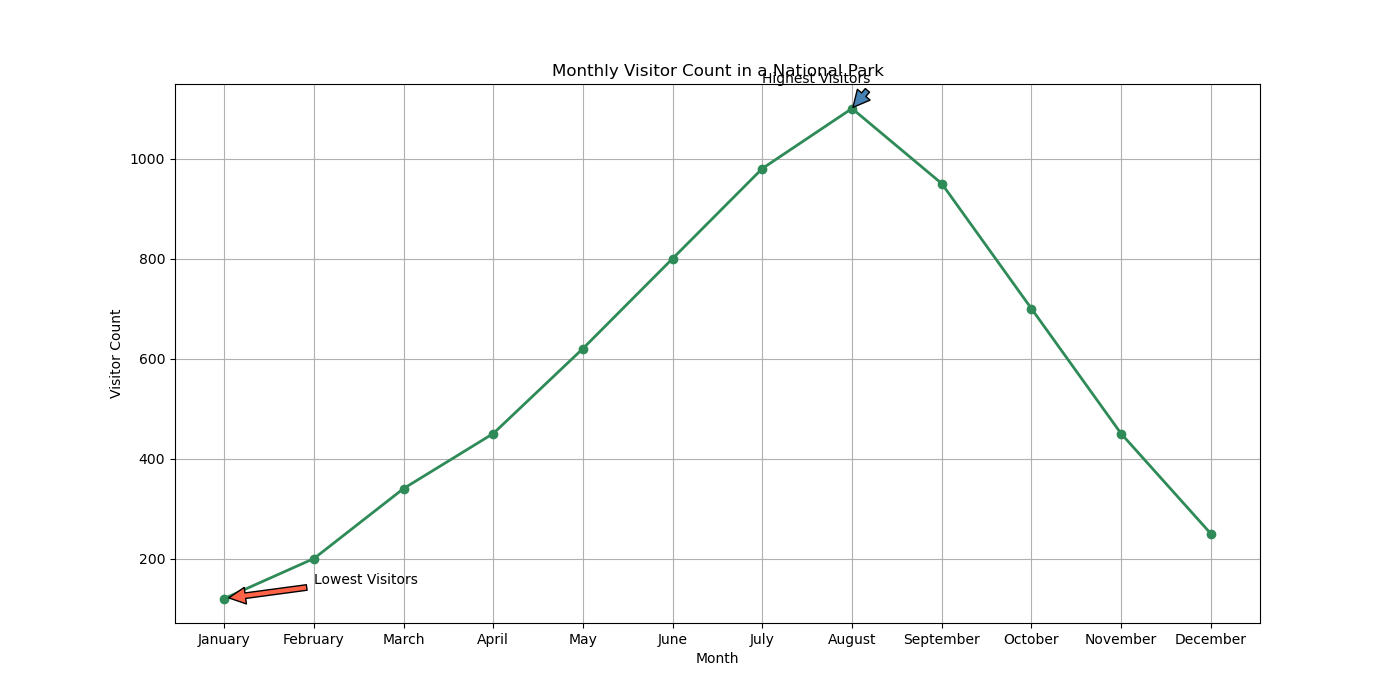

Data behind this chart, as committed beside it:
# Table Data:
Month, Visitor_Count
January, 120
February, 200
March, 340
April, 450
May, 620
June, 800
July, 980
August, 1100
September, 950
October, 700
November, 450
December, 250
